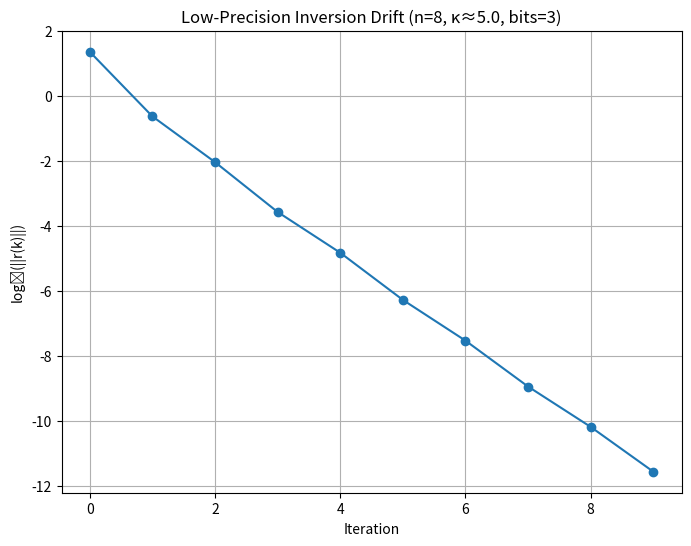

This figure's Python source: (Note: this script raises an exception after producing the figure.)
import sys
sys.path.append('.')
sys.path.append('..')
import numpy as np
import matplotlib.pyplot as plt

def quantize(matrix: np.ndarray, bits: int = 3) -> np.ndarray:
    """Quantize matrix to given bit precision."""
    if matrix.size == 0 or np.all(matrix == 0):
        return matrix
    max_val = np.max(np.abs(matrix))
    levels = 2**bits - 1
    scale = levels / max_val
    quantized = np.round(matrix * scale) / scale
    return quantized

def lp_inv(A: np.ndarray, bits: int = 3, noise_std: float = 0.01) -> np.ndarray:
    """Compute low-precision inverse with quantization and noise."""
    A_q = quantize(A, bits)
    try:
        A_inv_q = np.linalg.inv(A_q)
        noise = np.random.normal(0, noise_std, A_inv_q.shape)
        return A_inv_q + noise
    except np.linalg.LinAlgError:
        return np.zeros_like(A)

def generate_well_conditioned_matrix(n: int, kappa: float = 5.0) -> np.ndarray:
    """Generate a random matrix with condition number approximately kappa."""
    # Create orthogonal matrix
    U = np.random.randn(n, n)
    U, _ = np.linalg.qr(U)
    # Create diagonal with eigenvalues from 1 to kappa
    D = np.linspace(1, kappa, n)
    A = U @ np.diag(D) @ U.T
    return A

def simulate_drift(n: int = 8, kappa: float = 5.0, bits: int = 3, noise_std: float = 0.01, max_iter: int = 10):
    """Simulate the drift of low-precision analogue inversion."""
    np.random.seed(42)  # For reproducibility
    A = generate_well_conditioned_matrix(n, kappa)
    b = np.random.randn(n)

    # Compute true solution
    x_true = np.linalg.solve(A, b)

    # Low-precision inverse
    A_lp_inv = lp_inv(A, bits, noise_std)

    # Iterative refinement
    x = np.zeros_like(b)
    residuals = []
    for k in range(max_iter):
        r = b - A @ x
        residuals.append(np.linalg.norm(r))
        delta = A_lp_inv @ r
        x += delta

    # Plot log2 of residual norm
    plt.figure(figsize=(8, 6))
    plt.plot(range(max_iter), np.log2(residuals), marker='o')
    plt.xlabel('Iteration')
    plt.ylabel('log₂(||r(k)||)')
    plt.title(f'Low-Precision Inversion Drift (n={n}, κ≈{kappa}, bits={bits})')
    plt.grid(True)
    plt.savefig('notebooks/low_precision_drift.png', dpi=150)
    # plt.show()  # Commented for headless

    print(f"Initial residual: {residuals[0]:.2e}")
    print(f"Final residual: {residuals[-1]:.2e}")
    print(f"True solution norm: {np.linalg.norm(x_true):.2e}")
    print(f"Approximate solution error: {np.linalg.norm(x - x_true):.2e}")
    print("Plot saved as low_precision_drift.png")

if __name__ == "__main__":
    simulate_drift()